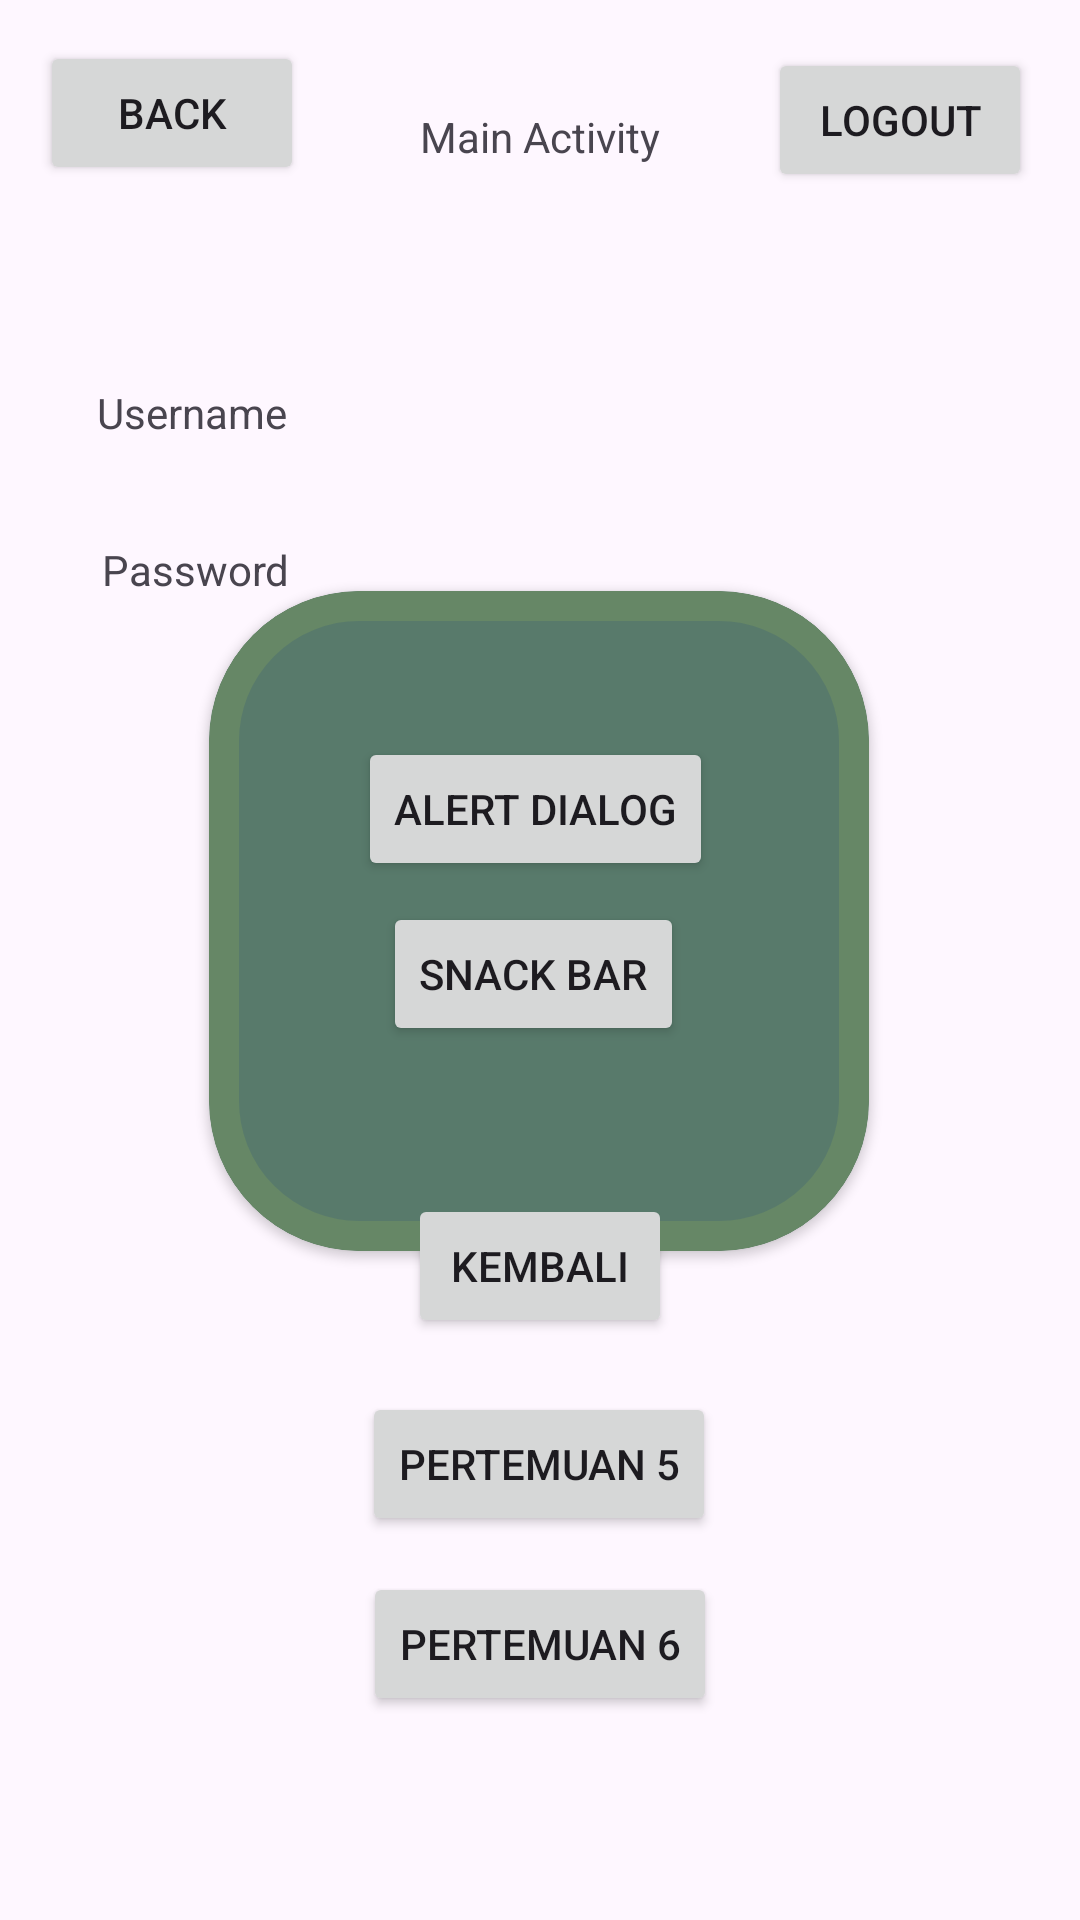

This screen was rendered from an Android layout file. Write that file and the resources it references.
<!-- AndroidManifest.xml: application theme Theme.Athallarik_3TIB -->
<!-- res/layout/activity_main.xml -->
<?xml version="1.0" encoding="utf-8"?>
<androidx.constraintlayout.widget.ConstraintLayout xmlns:android="http://schemas.android.com/apk/res/android"
    xmlns:app="http://schemas.android.com/apk/res-auto"
    xmlns:tools="http://schemas.android.com/tools"
    android:id="@+id/main"
    android:layout_width="match_parent"
    android:layout_height="match_parent"
    tools:context=".MainActivity">

    <TextView
        android:id="@+id/tvUsername"
        android:layout_width="wrap_content"
        android:layout_height="wrap_content"
        android:layout_marginTop="128dp"
        android:text="Username"
        app:layout_constraintEnd_toEndOf="parent"
        app:layout_constraintHorizontal_bias="0.109"
        app:layout_constraintStart_toStartOf="parent"
        app:layout_constraintTop_toTopOf="parent" />

    <TextView
        android:id="@+id/tvPassword"
        android:layout_width="wrap_content"
        android:layout_height="wrap_content"
        android:text="Password"
        app:layout_constraintBottom_toBottomOf="parent"
        app:layout_constraintEnd_toEndOf="parent"
        app:layout_constraintHorizontal_bias="0.114"
        app:layout_constraintStart_toStartOf="parent"
        app:layout_constraintTop_toBottomOf="@+id/tvUsername"
        app:layout_constraintVertical_bias="0.07" />

    <TextView
        android:id="@+id/tvTitle"
        android:layout_width="wrap_content"
        android:layout_height="wrap_content"
        android:text="Main Activity"
        app:layout_constraintBottom_toBottomOf="parent"
        app:layout_constraintEnd_toEndOf="parent"
        app:layout_constraintStart_toStartOf="parent"
        app:layout_constraintTop_toTopOf="parent"
        app:layout_constraintVertical_bias="0.058" />


    <com.google.android.material.card.MaterialCardView
        android:layout_width="220dp"
        android:layout_height="220dp"
        app:cardBackgroundColor="@color/green"
        app:cardCornerRadius="50dp"
        app:cardElevation="2dp"
        app:layout_constraintBottom_toBottomOf="parent"
        app:layout_constraintEnd_toEndOf="parent"
        app:layout_constraintHorizontal_bias="0.497"
        app:layout_constraintStart_toStartOf="parent"
        app:layout_constraintTop_toTopOf="parent"
        app:layout_constraintVertical_bias="0.469"
        app:strokeColor="#668766"
        app:strokeWidth="10dp">

        <androidx.constraintlayout.widget.ConstraintLayout
            android:layout_width="match_parent"
            android:layout_height="match_parent"
            android:layout_margin="10dp">


            <Button
                android:id="@+id/btnSnack"
                android:layout_width="wrap_content"
                android:layout_height="wrap_content"
                android:text="Snack Bar"
                app:layout_constraintBottom_toBottomOf="parent"
                app:layout_constraintEnd_toEndOf="parent"
                app:layout_constraintHorizontal_bias="0.481"
                app:layout_constraintStart_toStartOf="parent"
                app:layout_constraintTop_toTopOf="parent"
                app:layout_constraintVertical_bias="0.616" />

            <Button
                android:id="@+id/btnAlert"
                android:layout_width="wrap_content"
                android:layout_height="wrap_content"
                android:text="Alert Dialog"
                app:layout_constraintBottom_toBottomOf="parent"
                app:layout_constraintEnd_toEndOf="parent"
                app:layout_constraintHorizontal_bias="0.484"
                app:layout_constraintStart_toStartOf="parent"
                app:layout_constraintTop_toTopOf="parent"
                app:layout_constraintVertical_bias="0.255" />
        </androidx.constraintlayout.widget.ConstraintLayout>


    </com.google.android.material.card.MaterialCardView>

    <Button
        android:id="@+id/btnBck"
        android:layout_width="wrap_content"
        android:layout_height="wrap_content"
        android:text="Back"
        app:layout_constraintBottom_toBottomOf="parent"
        app:layout_constraintEnd_toEndOf="parent"
        app:layout_constraintHorizontal_bias="0.049"
        app:layout_constraintStart_toStartOf="parent"
        app:layout_constraintTop_toTopOf="parent"
        app:layout_constraintVertical_bias="0.023" />

    <Button
        android:id="@+id/btnToLima"
        android:layout_width="wrap_content"
        android:layout_height="wrap_content"
        android:layout_marginBottom="128dp"
        android:text="Pertemuan 5"
        app:layout_constraintBottom_toBottomOf="parent"
        app:layout_constraintEnd_toEndOf="parent"
        app:layout_constraintHorizontal_bias="0.498"
        app:layout_constraintStart_toStartOf="parent" />

    <Button
        android:id="@+id/button2"
        android:layout_width="wrap_content"
        android:layout_height="wrap_content"
        android:layout_marginBottom="18dp"
        android:text="Kembali"
        app:layout_constraintBottom_toTopOf="@+id/btnToLima"
        app:layout_constraintEnd_toEndOf="parent"
        app:layout_constraintStart_toStartOf="parent" />

    <Button
        android:id="@+id/btnToSixth"
        android:layout_width="wrap_content"
        android:layout_height="wrap_content"
        android:layout_marginBottom="68dp"
        android:text="Pertemuan 6"
        app:layout_constraintBottom_toBottomOf="parent"
        app:layout_constraintEnd_toEndOf="parent"
        app:layout_constraintStart_toStartOf="parent" />

    <Button
        android:id="@+id/btnLogout"
        android:layout_width="wrap_content"
        android:layout_height="wrap_content"
        android:layout_marginTop="16dp"
        android:layout_marginEnd="16dp"
        android:text="Logout"
        app:layout_constraintEnd_toEndOf="parent"
        app:layout_constraintTop_toTopOf="parent" />


</androidx.constraintlayout.widget.ConstraintLayout>
<!-- resources referenced by this layout -->
<resources>
  <color name="green">#587A6B</color>
  <style name="Theme.Athallarik_3TIB" parent="Base.Theme.Athallarik_3TIB" />
  <style name="Base.Theme.Athallarik_3TIB" parent="Theme.Material3.DayNight.NoActionBar">
          
          
      </style>
</resources>
